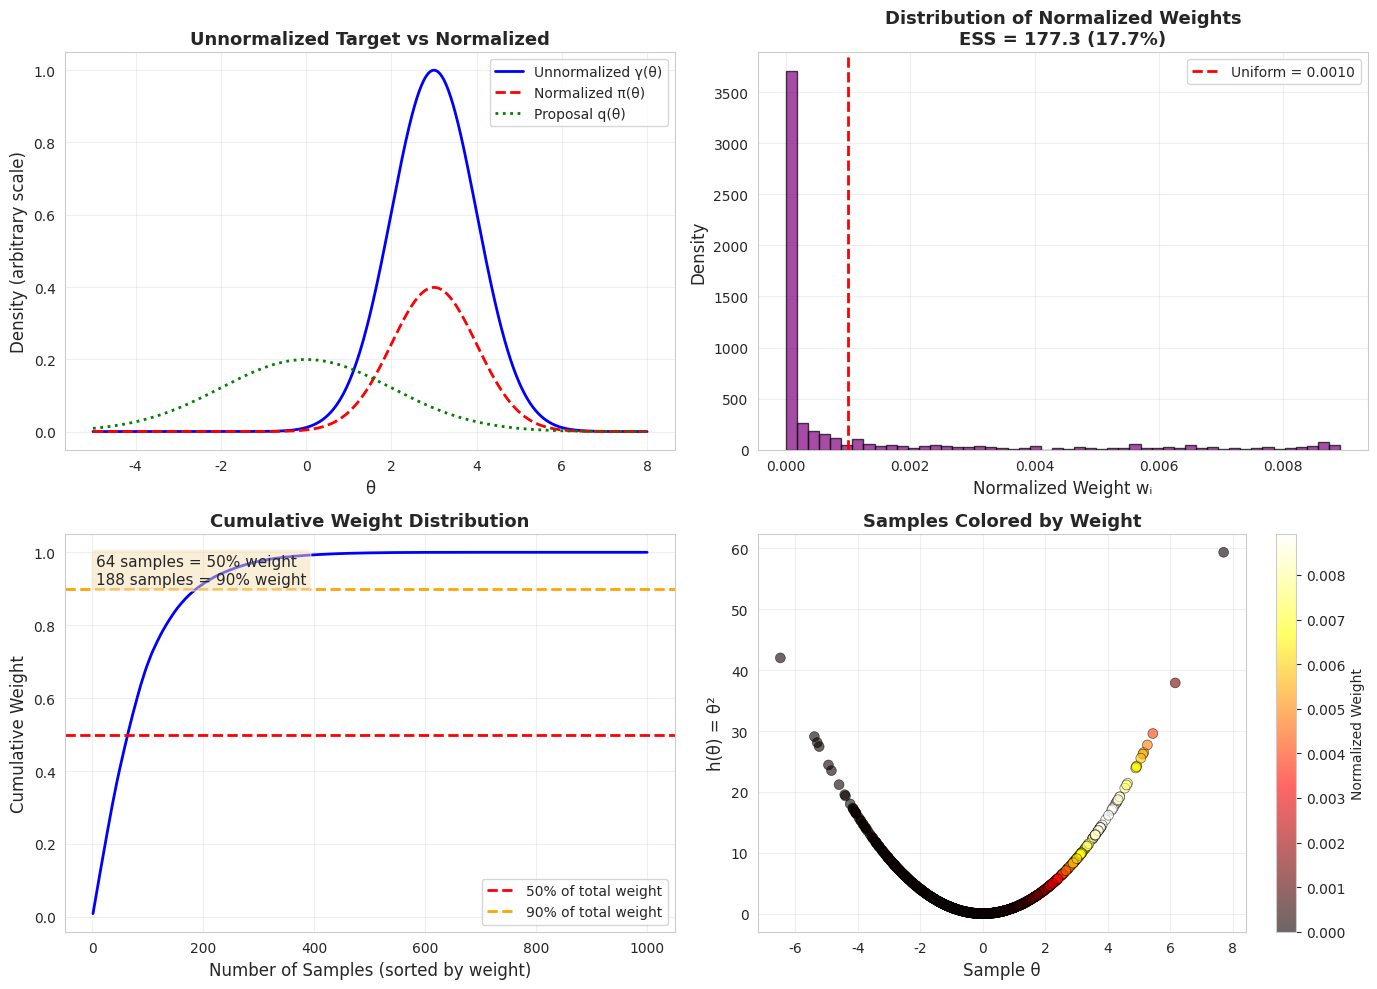

Reproduce this figure in Python. (Note: this script raises an exception after producing the figure.)
"""
02_self_normalized_IS.py

BEGINNER LEVEL: Self-Normalized Importance Sampling

This module introduces self-normalized importance sampling, which is essential
for Bayesian inference where the posterior normalizing constant is unknown.

Mathematical Foundation:
--------------------
Problem: We know π(θ) only up to a constant:
    π(θ) = γ(θ)/Z, where Z = ∫γ(θ)dθ is unknown

In Bayesian inference:
    γ(θ) = p(y|θ)p(θ)  (likelihood × prior)
    Z = p(y) = ∫p(y|θ)p(θ)dθ  (marginal likelihood, often intractable)

Solution: Self-Normalized Importance Sampling (SNIS)

Unnormalized weights: w̃ᵢ = γ(θᵢ)/q(θᵢ)

Self-normalized estimator:
    Ê[h(θ)] = [Σᵢ h(θᵢ)w̃ᵢ] / [Σᵢ w̃ᵢ]
             = [Σᵢ h(θᵢ)w̃ᵢ] / [Σᵢ w̃ᵢ]

Properties:
- Biased but consistent
- Bias = O(1/n)
- Often lower variance than normalized IS
- Does not require knowing Z

Author: Educational Materials for Bayesian Inference
"""

import numpy as np
import matplotlib.pyplot as plt
from scipy import stats
import seaborn as sns
import os

np.random.seed(42)
sns.set_style("whitegrid")


def self_normalized_importance_sampling(unnormalized_target, proposal_dist, 
                                        h_function, n_samples):
    """
    Self-normalized importance sampling for unnormalized target distributions.
    
    Parameters:
    -----------
    unnormalized_target : callable
        Function γ(θ) where π(θ) = γ(θ)/Z
        In Bayesian: γ(θ) = p(y|θ)p(θ)
    proposal_dist : scipy.stats distribution
        Proposal distribution q(θ)
    h_function : callable
        Function whose expectation we want
    n_samples : int
        Number of samples
        
    Returns:
    --------
    estimate : float
        Self-normalized IS estimate
    samples : array
        Samples from proposal
    normalized_weights : array
        Normalized importance weights
    unnormalized_weights : array
        Unnormalized importance weights
        
    Algorithm:
    ---------
    1. Sample θᵢ ~ q(θ) for i=1,...,n
    2. Compute unnormalized weights: w̃ᵢ = γ(θᵢ)/q(θᵢ)
    3. Normalize weights: wᵢ = w̃ᵢ / Σⱼw̃ⱼ
    4. Estimate: Ê[h(θ)] = Σᵢ wᵢh(θᵢ)
    """
    # Step 1: Draw samples from proposal
    samples = proposal_dist.rvs(size=n_samples)
    
    # Step 2: Evaluate unnormalized target γ(θ)
    gamma_values = unnormalized_target(samples)
    
    # Step 3: Evaluate proposal density q(θ)
    q_values = proposal_dist.pdf(samples)
    
    # Step 4: Compute unnormalized weights w̃ᵢ = γ(θᵢ)/q(θᵢ)
    unnormalized_weights = gamma_values / (q_values + 1e-300)
    
    # Step 5: Normalize weights
    # wᵢ = w̃ᵢ / Σⱼw̃ⱼ
    weight_sum = np.sum(unnormalized_weights)
    normalized_weights = unnormalized_weights / weight_sum
    
    # Step 6: Evaluate function h at sample points
    h_values = h_function(samples)
    
    # Step 7: Compute self-normalized estimate
    # Ê[h(θ)] = Σᵢ wᵢh(θᵢ)
    estimate = np.sum(normalized_weights * h_values)
    
    return estimate, samples, normalized_weights, unnormalized_weights


def compute_ess(normalized_weights):
    """
    Compute Effective Sample Size (ESS).
    
    ESS = 1 / Σᵢwᵢ²
    
    Alternative formula using unnormalized weights:
    ESS = (Σᵢw̃ᵢ)² / Σᵢw̃ᵢ²
    
    Interpretation:
    - ESS ≈ n: all samples have similar weights (good)
    - ESS << n: few samples dominate (poor)
    - ESS / n is the "efficiency" of importance sampling
    """
    ess = 1.0 / np.sum(normalized_weights**2)
    return ess


# Example 1: Simple Gaussian with Unknown Normalizing Constant
# ==========================================================
print("=" * 70)
print("EXAMPLE 1: Self-Normalized IS for π(θ) = γ(θ)/Z")
print("=" * 70)

# Define unnormalized target: γ(θ) = exp(-0.5(θ-3)²)
# This is proportional to N(3, 1) but without the normalizing constant
def gamma_function(theta):
    """
    Unnormalized Gaussian: γ(θ) = exp(-0.5(θ-μ)²/σ²)
    Missing the 1/√(2πσ²) factor
    """
    mu, sigma = 3.0, 1.0
    return np.exp(-0.5 * ((theta - mu) / sigma)**2)

# The true normalized distribution (for validation)
target_dist = stats.norm(3, 1)

# Proposal distribution
proposal_dist = stats.norm(0, 2)

# Function to estimate: h(θ) = θ²
h_function = lambda theta: theta**2

# True expectation
true_expectation = 3**2 + 1**2  # E[θ²] for N(3,1)

print(f"\nTrue E[θ²]: {true_expectation:.6f}")

# Run self-normalized IS
n_samples = 1000
estimate, samples, norm_weights, unnorm_weights = self_normalized_importance_sampling(
    gamma_function, proposal_dist, h_function, n_samples
)

ess = compute_ess(norm_weights)
efficiency = ess / n_samples * 100

print(f"\nSelf-Normalized IS Results (n={n_samples}):")
print(f"  Estimate: {estimate:.6f}")
print(f"  Error: {abs(estimate - true_expectation):.6f}")
print(f"  ESS: {ess:.1f}")
print(f"  Efficiency: {efficiency:.1f}%")

# Visualize
fig, axes = plt.subplots(2, 2, figsize=(14, 10))

# Panel 1: Unnormalized vs Normalized Target
x = np.linspace(-5, 8, 1000)
ax = axes[0, 0]
ax.plot(x, gamma_function(x), 'b-', linewidth=2, 
        label='Unnormalized γ(θ)')
ax.plot(x, target_dist.pdf(x), 'r--', linewidth=2, 
        label='Normalized π(θ)')
ax.plot(x, proposal_dist.pdf(x), 'g:', linewidth=2, 
        label='Proposal q(θ)')
ax.set_xlabel('θ', fontsize=12)
ax.set_ylabel('Density (arbitrary scale)', fontsize=12)
ax.set_title('Unnormalized Target vs Normalized', fontsize=13, fontweight='bold')
ax.legend(fontsize=10)
ax.grid(True, alpha=0.3)

# Panel 2: Weight Distribution
ax = axes[0, 1]
ax.hist(norm_weights, bins=50, density=True, alpha=0.7, 
        color='purple', edgecolor='black')
ax.set_xlabel('Normalized Weight wᵢ', fontsize=12)
ax.set_ylabel('Density', fontsize=12)
ax.set_title(f'Distribution of Normalized Weights\nESS = {ess:.1f} ({efficiency:.1f}%)', 
             fontsize=13, fontweight='bold')
uniform_weight = 1.0 / n_samples
ax.axvline(uniform_weight, color='red', linestyle='--', linewidth=2,
           label=f'Uniform = {uniform_weight:.4f}')
ax.legend(fontsize=10)
ax.grid(True, alpha=0.3)

# Panel 3: Cumulative Weight Distribution
sorted_weights = np.sort(norm_weights)[::-1]  # Sort descending
cumulative_weights = np.cumsum(sorted_weights)
ax = axes[1, 0]
ax.plot(np.arange(1, len(sorted_weights)+1), cumulative_weights, 
        'b-', linewidth=2)
ax.axhline(0.5, color='red', linestyle='--', linewidth=2, 
           label='50% of total weight')
ax.axhline(0.9, color='orange', linestyle='--', linewidth=2,
           label='90% of total weight')
ax.set_xlabel('Number of Samples (sorted by weight)', fontsize=12)
ax.set_ylabel('Cumulative Weight', fontsize=12)
ax.set_title('Cumulative Weight Distribution', fontsize=13, fontweight='bold')
ax.legend(fontsize=10)
ax.grid(True, alpha=0.3)

# Find how many samples account for 50% and 90% of weight
n_50 = np.searchsorted(cumulative_weights, 0.5) + 1
n_90 = np.searchsorted(cumulative_weights, 0.9) + 1
ax.text(0.05, 0.95, f'{n_50} samples = 50% weight\n{n_90} samples = 90% weight',
        transform=ax.transAxes, fontsize=11, verticalalignment='top',
        bbox=dict(boxstyle='round', facecolor='wheat', alpha=0.5))

# Panel 4: Samples colored by weight
ax = axes[1, 1]
scatter = ax.scatter(samples, h_function(samples), c=norm_weights, 
                     cmap='hot', alpha=0.6, s=50, edgecolors='black', linewidth=0.5)
ax.set_xlabel('Sample θ', fontsize=12)
ax.set_ylabel('h(θ) = θ²', fontsize=12)
ax.set_title('Samples Colored by Weight', fontsize=13, fontweight='bold')
plt.colorbar(scatter, ax=ax, label='Normalized Weight')
ax.grid(True, alpha=0.3)

plt.tight_layout()
fig_path = os.path.join(os.path.dirname(__file__),"example1_self_normalized.png")
plt.savefig(fig_path, 
            dpi=300, bbox_inches='tight')
print("\nVisualization saved to: example1_self_normalized.png")


# Example 2: Bayesian Inference - Normal Mean with Unknown Variance
# ================================================================
print("\n" + "=" * 70)
print("EXAMPLE 2: Bayesian Inference for Normal Mean")
print("=" * 70)

# Data: y ~ N(θ, σ²) with known σ = 1
# Prior: θ ~ N(μ₀, τ²)
# Posterior: θ|y ~ N(μₙ, τₙ²) where
#   τₙ² = 1/(1/τ² + n/σ²)
#   μₙ = τₙ²(μ₀/τ² + Σyᵢ/σ²)

# Generate synthetic data
true_theta = 5.0
sigma = 1.0
n_obs = 20
data = np.random.normal(true_theta, sigma, n_obs)

print(f"\nData: n={n_obs}, sample mean={np.mean(data):.3f}")

# Prior parameters
mu_0 = 0.0
tau = 2.0

# Posterior parameters (analytical, for validation)
tau_n_sq = 1.0 / (1.0/tau**2 + n_obs/sigma**2)
mu_n = tau_n_sq * (mu_0/tau**2 + np.sum(data)/sigma**2)

posterior_dist = stats.norm(mu_n, np.sqrt(tau_n_sq))

print(f"\nPosterior (analytical): N({mu_n:.3f}, {np.sqrt(tau_n_sq):.3f})")

# Define unnormalized posterior: γ(θ) = p(y|θ)p(θ)
def unnormalized_posterior(theta):
    """
    γ(θ) = p(y|θ)p(θ)
         = ∏ᵢ N(yᵢ|θ,σ²) × N(θ|μ₀,τ²)
         ∝ exp(-Σ(yᵢ-θ)²/2σ²) × exp(-(θ-μ₀)²/2τ²)
    """
    # Log-likelihood: log p(y|θ)
    log_likelihood = -0.5 * np.sum((data[:, None] - theta)**2) / sigma**2
    
    # Log-prior: log p(θ)
    log_prior = -0.5 * (theta - mu_0)**2 / tau**2
    
    # Return unnormalized posterior (in log space for numerical stability)
    return np.exp(log_likelihood + log_prior)

# Use prior as proposal (simple choice)
proposal_prior = stats.norm(mu_0, tau)

# Estimate posterior mean: E[θ|y]
h_identity = lambda theta: theta
n_samples = 5000

estimate, samples, norm_weights, _ = self_normalized_importance_sampling(
    unnormalized_posterior, proposal_prior, h_identity, n_samples
)

ess = compute_ess(norm_weights)

# True posterior mean
true_post_mean = mu_n

print(f"\nPosterior Mean E[θ|y]:")
print(f"  True value: {true_post_mean:.6f}")
print(f"  SNIS estimate: {estimate:.6f}")
print(f"  Error: {abs(estimate - true_post_mean):.6f}")
print(f"  ESS: {ess:.1f} ({ess/n_samples*100:.1f}%)")

# Estimate posterior variance: Var[θ|y]
h_centered_square = lambda theta: (theta - estimate)**2
var_estimate, _, _, _ = self_normalized_importance_sampling(
    unnormalized_posterior, proposal_prior, h_centered_square, n_samples
)

true_post_var = tau_n_sq

print(f"\nPosterior Variance Var[θ|y]:")
print(f"  True value: {true_post_var:.6f}")
print(f"  SNIS estimate: {var_estimate:.6f}")
print(f"  Error: {abs(var_estimate - true_post_var):.6f}")


# Example 3: Comparing Proposal Distributions
# =========================================
print("\n" + "=" * 70)
print("EXAMPLE 3: Effect of Proposal Choice on ESS")
print("=" * 70)

# Same setup as Example 1
proposals = {
    'Prior N(0,2)': stats.norm(0, 2),
    'Close to posterior N(5,1.5)': stats.norm(5, 1.5),
    'Posterior (oracle) N(μₙ,τₙ)': posterior_dist,
    'Too narrow N(5,0.5)': stats.norm(5, 0.5),
    'Too wide N(0,4)': stats.norm(0, 4),
}

n_samples = 2000
print(f"\nComparing proposals (n={n_samples}):")
print("-" * 70)

results = []
for name, proposal in proposals.items():
    estimate, samples, norm_weights, _ = self_normalized_importance_sampling(
        unnormalized_posterior, proposal, h_identity, n_samples
    )
    ess = compute_ess(norm_weights)
    efficiency = ess / n_samples * 100
    error = abs(estimate - true_post_mean)
    
    results.append({
        'name': name,
        'estimate': estimate,
        'ess': ess,
        'efficiency': efficiency,
        'error': error
    })
    
    print(f"{name:30s}: ESS={ess:6.1f} ({efficiency:5.1f}%), Error={error:.4f}")

# Visualize ESS comparison
fig, ax = plt.subplots(figsize=(12, 6))
names = [r['name'] for r in results]
efficiencies = [r['efficiency'] for r in results]
colors = ['blue' if 'oracle' not in n.lower() else 'red' for n in names]

bars = ax.bar(range(len(names)), efficiencies, color=colors, alpha=0.7, 
              edgecolor='black', linewidth=1.5)
ax.set_ylabel('Efficiency (ESS/n × 100%)', fontsize=12)
ax.set_title('Proposal Efficiency Comparison', fontsize=14, fontweight='bold')
ax.set_xticks(range(len(names)))
ax.set_xticklabels(names, rotation=15, ha='right')
ax.axhline(100, color='red', linestyle='--', linewidth=2, alpha=0.5, 
           label='Perfect efficiency')
ax.grid(True, alpha=0.3, axis='y')
ax.legend(fontsize=11)

plt.tight_layout()
fig_path = os.path.join(os.path.dirname(__file__),"example3_proposal_comparison.png")
plt.savefig(fig_path,
            dpi=300, bbox_inches='tight')


# Example 4: Bias vs. Sample Size
# ==============================
print("\n" + "=" * 70)
print("EXAMPLE 4: Bias of Self-Normalized IS")
print("=" * 70)

# Self-normalized IS is biased but consistent
# Bias = O(1/n)

sample_sizes = [10, 50, 100, 500, 1000, 5000, 10000]
n_replications = 200

print(f"\nInvestigating bias ({n_replications} replications):")
print("-" * 70)

biases = []
std_errors = []

for n in sample_sizes:
    estimates = []
    for _ in range(n_replications):
        est, _, _, _ = self_normalized_importance_sampling(
            unnormalized_posterior, proposal_prior, h_identity, n
        )
        estimates.append(est)
    
    mean_estimate = np.mean(estimates)
    bias = mean_estimate - true_post_mean
    std_error = np.std(estimates)
    
    biases.append(bias)
    std_errors.append(std_error)
    
    print(f"n={n:5d}: Bias={bias:+.6f}, Std Error={std_error:.6f}")

# Plot bias vs sample size
fig, axes = plt.subplots(1, 2, figsize=(14, 5))

ax = axes[0]
ax.plot(sample_sizes, biases, 'bo-', linewidth=2, markersize=8, label='Observed bias')
ax.axhline(0, color='red', linestyle='--', linewidth=2, label='Zero bias')
ax.set_xlabel('Sample Size n', fontsize=12)
ax.set_ylabel('Bias', fontsize=12)
ax.set_title('Bias vs Sample Size (Self-Normalized IS)', fontsize=13, fontweight='bold')
ax.set_xscale('log')
ax.legend(fontsize=11)
ax.grid(True, alpha=0.3)

ax = axes[1]
ax.plot(sample_sizes, std_errors, 'go-', linewidth=2, markersize=8, 
        label='Standard error')
ax.set_xlabel('Sample Size n', fontsize=12)
ax.set_ylabel('Standard Error', fontsize=12)
ax.set_title('Standard Error vs Sample Size', fontsize=13, fontweight='bold')
ax.set_xscale('log')
ax.set_yscale('log')
# Add reference line: std error ~ 1/√n
ax.plot(sample_sizes, 0.5/np.sqrt(sample_sizes), 'r--', linewidth=2, 
        label='O(1/√n) reference')
ax.legend(fontsize=11)
ax.grid(True, alpha=0.3)

plt.tight_layout()
fig_path = os.path.join(os.path.dirname(__file__),"example4_bias_analysis.png")
plt.savefig(fig_path,
            dpi=300, bbox_inches='tight')

plt.show()

print("\n" + "=" * 70)
print("KEY TAKEAWAYS")
print("=" * 70)
print("""
1. Self-normalized IS handles unnormalized target distributions,
   making it ideal for Bayesian inference where p(y) is unknown.

2. The self-normalized estimator is:
   Ê[h(θ)] = Σᵢ wᵢh(θᵢ), where wᵢ = w̃ᵢ/Σⱼw̃ⱼ

3. Properties:
   - Biased but consistent (bias → 0 as n → ∞)
   - Bias = O(1/n)
   - Often has lower variance than normalized IS

4. Effective Sample Size (ESS) measures proposal quality:
   - ESS = 1/Σᵢwᵢ²
   - ESS ≈ n: excellent proposal
   - ESS << n: poor proposal, few samples dominate
   - Efficiency = ESS/n × 100%

5. For Bayesian inference:
   - Unnormalized posterior: γ(θ) = p(y|θ)p(θ)
   - Prior makes a simple proposal choice
   - Better proposals (e.g., Laplace approx.) improve ESS

6. Good proposals are crucial:
   - Should overlap well with posterior
   - Should have heavier tails than posterior
   - Trade-off: computational cost vs. ESS improvement

7. Weight diagnostics are essential:
   - Check ESS
   - Examine weight distribution
   - Look for dominant samples (weight concentration)
""")
